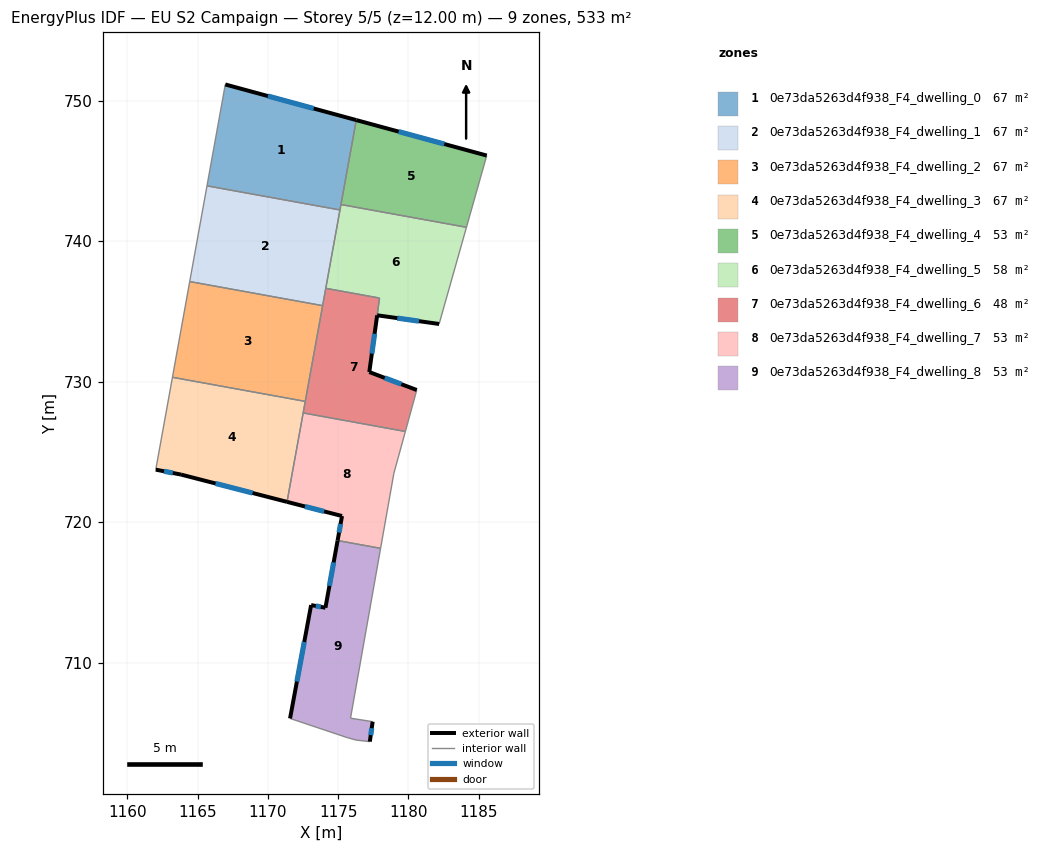
=== STOREY PLAN SPEC (per zone: floor XY polygon, exterior-wall plan segments, windows/doors) ===
zone 1: 0e73da5263d4f938_F4_dwelling_0  (66.6 m²)
  floor: (1176.29, 748.62) (1175.13, 742.22) (1165.67, 743.93) (1166.97, 751.15)
  exterior wall: (1176.29, 748.62) – (1166.97, 751.15)  [9.7 m]
    window: (1173.26, 749.44) – (1170.00, 750.33)  [3.5 m²]
  interior walls: 4
zone 2: 0e73da5263d4f938_F4_dwelling_1  (66.6 m²)
  floor: (1175.13, 742.22) (1173.90, 735.41) (1164.44, 737.12) (1165.67, 743.93)
  interior walls: 5
zone 3: 0e73da5263d4f938_F4_dwelling_2  (66.6 m²)
  floor: (1173.90, 735.41) (1172.66, 728.59) (1163.21, 730.31) (1164.44, 737.12)
  interior walls: 4
zone 4: 0e73da5263d4f938_F4_dwelling_3  (66.6 m²)
  floor: (1172.66, 728.59) (1171.36, 721.44) (1163.82, 723.38) (1162.02, 723.73) (1163.21, 730.31)
  exterior wall: (1163.82, 723.38) – (1171.36, 721.44)  [7.8 m]
    window: (1166.27, 722.75) – (1168.91, 722.07)  [2.9 m²]
  exterior wall: (1162.02, 723.73) – (1163.82, 723.38)  [1.8 m]
    window: (1162.61, 723.62) – (1163.23, 723.50)  [0.7 m²]
  interior walls: 4
zone 5: 0e73da5263d4f938_F4_dwelling_4  (53.3 m²)
  floor: (1185.58, 746.09) (1184.14, 740.99) (1175.20, 742.61) (1176.29, 748.62)
  exterior wall: (1185.58, 746.09) – (1176.29, 748.62)  [9.6 m]
    window: (1182.56, 746.91) – (1179.31, 747.80)  [3.5 m²]
  interior walls: 3
zone 6: 0e73da5263d4f938_F4_dwelling_5  (58.4 m²)
  floor: (1184.14, 740.99) (1182.19, 734.10) (1177.78, 734.72) (1177.95, 735.95) (1174.12, 736.64) (1175.20, 742.61)
  exterior wall: (1177.78, 734.72) – (1182.19, 734.10)  [4.5 m]
    window: (1179.21, 734.52) – (1180.76, 734.30)  [1.6 m²]
  interior walls: 6
zone 7: 0e73da5263d4f938_F4_dwelling_6  (48.1 m²)
  floor: (1177.94, 735.95) (1177.78, 734.72) (1177.22, 730.68) (1180.60, 729.40) (1179.79, 726.45) (1172.51, 727.77) (1174.12, 736.64)
  exterior wall: (1177.22, 730.68) – (1177.78, 734.72)  [4.1 m]
    window: (1177.40, 731.99) – (1177.60, 733.40)  [1.5 m²]
  exterior wall: (1180.60, 729.40) – (1177.22, 730.68)  [3.6 m]
    window: (1179.50, 729.82) – (1178.32, 730.27)  [1.3 m²]
  interior walls: 7
zone 8: 0e73da5263d4f938_F4_dwelling_7  (53.3 m²)
  floor: (1179.79, 726.45) (1178.97, 723.47) (1178.02, 718.13) (1174.96, 718.69) (1175.28, 720.43) (1171.36, 721.44) (1172.51, 727.77)
  exterior wall: (1175.28, 720.43) – (1174.96, 718.69)  [1.8 m]
    window: (1175.18, 719.86) – (1175.07, 719.25)  [0.7 m²]
  exterior wall: (1171.36, 721.44) – (1175.28, 720.43)  [4.0 m]
    window: (1172.64, 721.11) – (1174.01, 720.76)  [1.5 m²]
  interior walls: 5
zone 9: 0e73da5263d4f938_F4_dwelling_8  (53.3 m²)
  floor: (1178.02, 718.13) (1175.88, 706.04) (1177.46, 705.79) (1177.26, 704.37) (1176.28, 704.48) (1175.64, 704.66) (1171.58, 706.02) (1173.08, 714.09) (1174.10, 713.90) (1174.96, 718.69)
  exterior wall: (1173.08, 714.09) – (1171.58, 706.02)  [8.2 m]
    window: (1172.59, 711.47) – (1172.07, 708.65)  [3.0 m²]
  exterior wall: (1174.10, 713.90) – (1173.08, 714.09)  [1.0 m]
    window: (1173.77, 713.96) – (1173.41, 714.03)  [0.4 m²]
  exterior wall: (1174.96, 718.69) – (1174.10, 713.90)  [4.9 m]
    window: (1174.68, 717.13) – (1174.38, 715.46)  [1.8 m²]
  exterior wall: (1177.26, 704.37) – (1177.46, 705.79)  [1.4 m]
    window: (1177.32, 704.83) – (1177.39, 705.33)  [0.5 m²]
  interior walls: 6

=== DERIVED (storey summary) ===
Building: EU S2 Campaign
Storey: 5 of 5  (floor level z = 12.00 m)
Storey gross floor area: 532.6 m²
Zones on this storey: 9
  - 0e73da5263d4f938_F4_dwelling_0: floor 66.6 m²; exterior wall 9.7 m (29.0 m²); 1 window(s) 3.5 m²; WWR 12.2%
  - 0e73da5263d4f938_F4_dwelling_1: floor 66.6 m²
  - 0e73da5263d4f938_F4_dwelling_2: floor 66.6 m²
  - 0e73da5263d4f938_F4_dwelling_3: floor 66.6 m²; exterior wall 9.6 m (28.9 m²); 2 window(s) 3.5 m²; WWR 12.2%
  - 0e73da5263d4f938_F4_dwelling_4: floor 53.3 m²; exterior wall 9.6 m (28.9 m²); 1 window(s) 3.5 m²; WWR 12.2%
  - 0e73da5263d4f938_F4_dwelling_5: floor 58.4 m²; exterior wall 4.5 m (13.4 m²); 1 window(s) 1.6 m²; WWR 12.2%
  - 0e73da5263d4f938_F4_dwelling_6: floor 48.1 m²; exterior wall 7.7 m (23.1 m²); 2 window(s) 2.8 m²; WWR 12.2%
  - 0e73da5263d4f938_F4_dwelling_7: floor 53.3 m²; exterior wall 5.8 m (17.4 m²); 2 window(s) 2.1 m²; WWR 12.2%
  - 0e73da5263d4f938_F4_dwelling_8: floor 53.3 m²; exterior wall 15.5 m (46.6 m²); 4 window(s) 5.7 m²; WWR 12.2%
Zone adjacency (shared interzone walls):
  - 0e73da5263d4f938_F4_dwelling_0 ↔ 0e73da5263d4f938_F4_dwelling_1
  - 0e73da5263d4f938_F4_dwelling_0 ↔ 0e73da5263d4f938_F4_dwelling_4
  - 0e73da5263d4f938_F4_dwelling_0 ↔ 0e73da5263d4f938_F4_dwelling_5
  - 0e73da5263d4f938_F4_dwelling_1 ↔ 0e73da5263d4f938_F4_dwelling_2
  - 0e73da5263d4f938_F4_dwelling_1 ↔ 0e73da5263d4f938_F4_dwelling_5
  - 0e73da5263d4f938_F4_dwelling_1 ↔ 0e73da5263d4f938_F4_dwelling_6
  - 0e73da5263d4f938_F4_dwelling_2 ↔ 0e73da5263d4f938_F4_dwelling_3
  - 0e73da5263d4f938_F4_dwelling_2 ↔ 0e73da5263d4f938_F4_dwelling_6
  - 0e73da5263d4f938_F4_dwelling_3 ↔ 0e73da5263d4f938_F4_dwelling_6
  - 0e73da5263d4f938_F4_dwelling_3 ↔ 0e73da5263d4f938_F4_dwelling_7
  - 0e73da5263d4f938_F4_dwelling_4 ↔ 0e73da5263d4f938_F4_dwelling_5
  - 0e73da5263d4f938_F4_dwelling_5 ↔ 0e73da5263d4f938_F4_dwelling_6
  - 0e73da5263d4f938_F4_dwelling_6 ↔ 0e73da5263d4f938_F4_dwelling_7
  - 0e73da5263d4f938_F4_dwelling_7 ↔ 0e73da5263d4f938_F4_dwelling_8